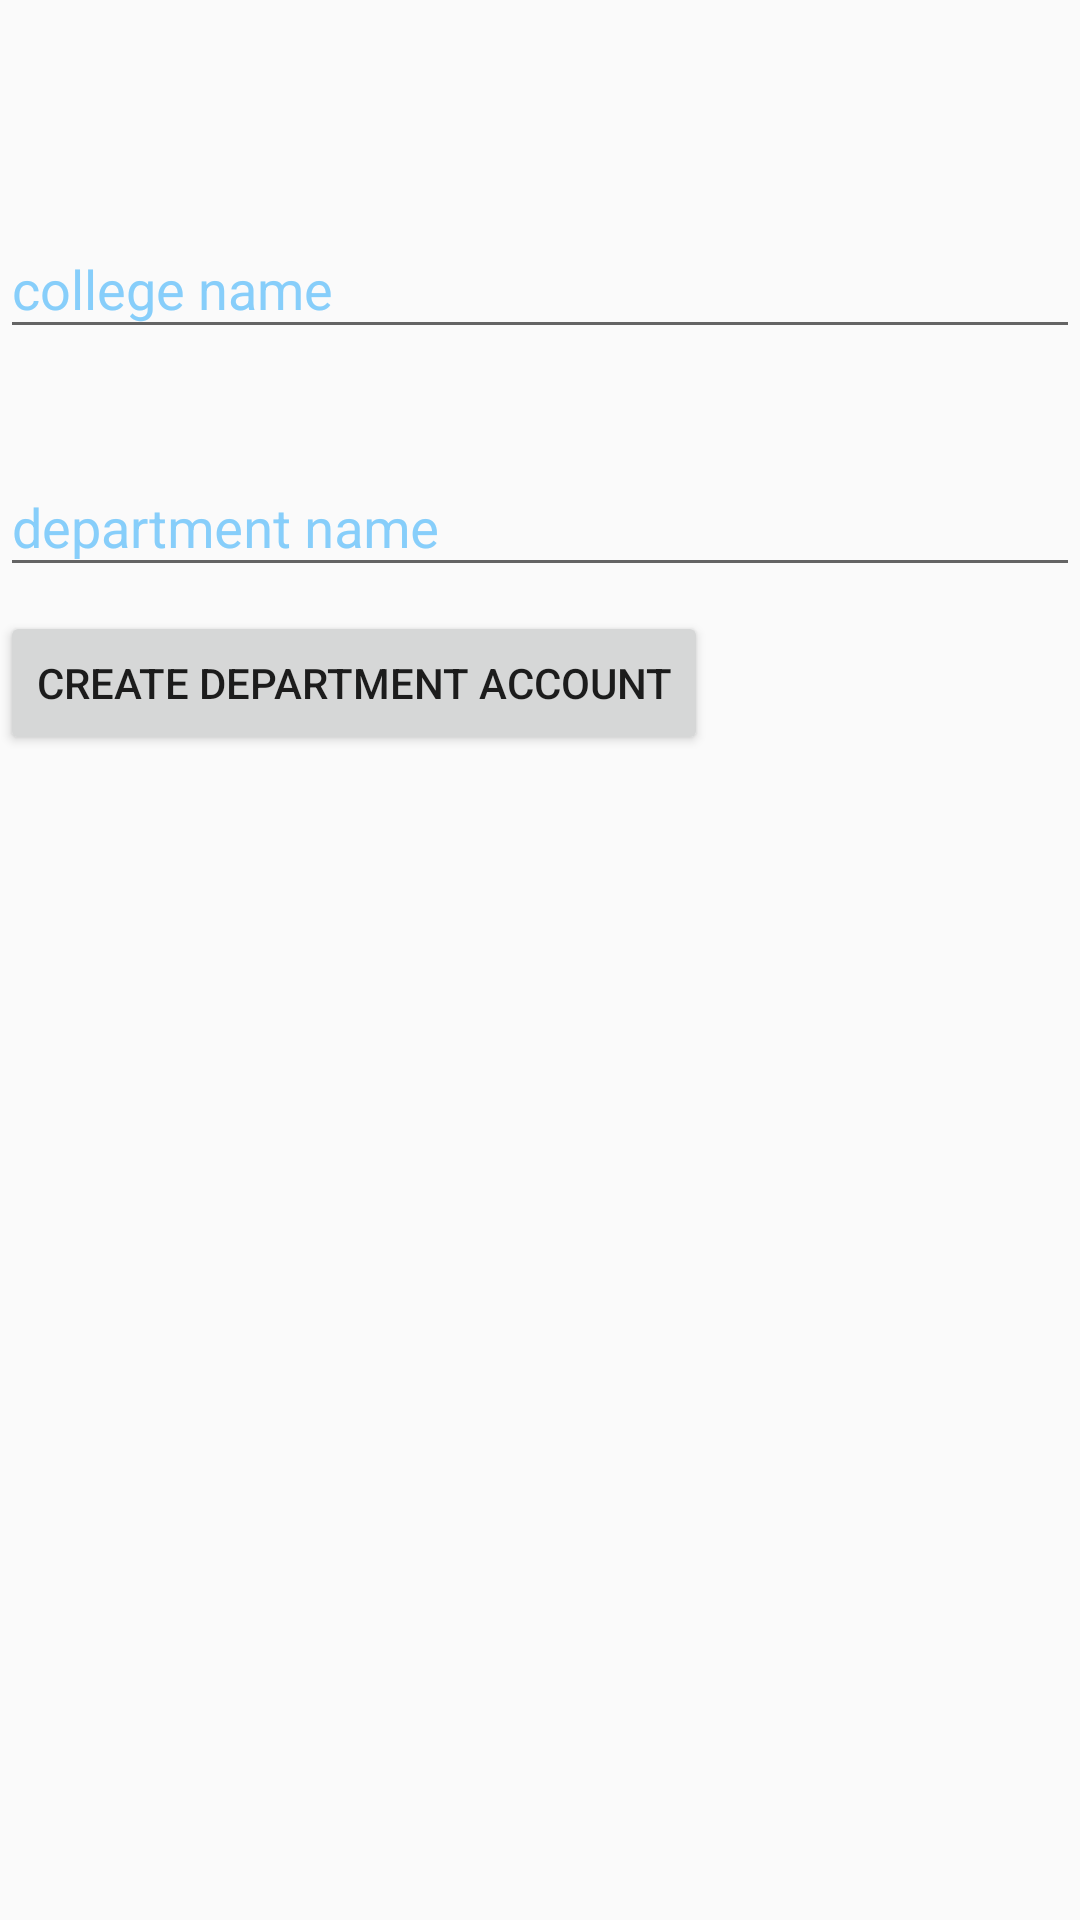

Produce the Android XML layout that renders to this screen, including the resource entries it uses.
<!-- AndroidManifest.xml: application theme AppTheme.NoActionBar -->
<!-- res/layout/activity_college_fragment.xml -->
<?xml version="1.0" encoding="utf-8"?>
<ScrollView xmlns:android="http://schemas.android.com/apk/res/android"
    xmlns:app="http://schemas.android.com/apk/res-auto"
    xmlns:tools="http://schemas.android.com/tools"
    android:layout_width="match_parent"
    android:layout_height="match_parent"
    tools:context=".dashboard.principal.CollegeFragmentActivity">
    <LinearLayout
        android:layout_width="match_parent"
        android:layout_height="match_parent"
        android:layout_below="@id/rdGroup"
        android:id="@+id/linearLayout1"
        android:orientation="vertical"
        >

        <android.support.v7.widget.Toolbar
            android:layout_width="match_parent"
            android:layout_height="wrap_content"
            android:id="@+id/toolbar"
            />

        <ImageView
            android:layout_width="256dp"
            android:layout_height="256dp"
            android:layout_gravity="center"
            android:id="@+id/imageView"
            android:visibility="gone"
            />
        <android.support.design.widget.TextInputLayout
            android:layout_width="match_parent"
            android:layout_height="wrap_content"
            android:layout_marginTop="@dimen/small_margin"
            >
            <EditText
                android:hint="college name"
                android:layout_width="match_parent"
                android:layout_height="wrap_content"
                android:id="@+id/edtName"
                />
        </android.support.design.widget.TextInputLayout>
        <android.support.design.widget.TextInputLayout
            android:layout_width="match_parent"
            android:layout_height="wrap_content"
            android:layout_marginTop="@dimen/small_margin"
            >

            <EditText
                android:hint="college logo or pic url (optional)"
                android:layout_width="match_parent"
                android:layout_height="wrap_content"
                android:id="@+id/edtPhotoUrl"
                android:visibility="gone"
                />
        </android.support.design.widget.TextInputLayout>

        <android.support.design.widget.TextInputLayout
            android:layout_width="match_parent"
            android:layout_height="wrap_content"
            android:layout_marginTop="@dimen/small_margin"
            >
            <EditText
                android:hint="department name"
                android:layout_width="match_parent"
                android:layout_height="wrap_content"
                android:id="@+id/edtDepartment"
                />
        </android.support.design.widget.TextInputLayout>
        <Button
            android:layout_width="wrap_content"
            android:layout_height="wrap_content"
            android:text="Create department account"
            android:id="@+id/btnCreate"
            android:onClick="create"
            android:layout_marginTop="@dimen/small_margin"
            />
    </LinearLayout>

</ScrollView>
<!-- resources referenced by this layout -->
<resources>
  <dimen name="small_margin">8dp</dimen>
  <style name="AppTheme.NoActionBar">
          <item name="windowActionBar">false</item>
          <item name="windowNoTitle">true</item>
      </style>
</resources>
